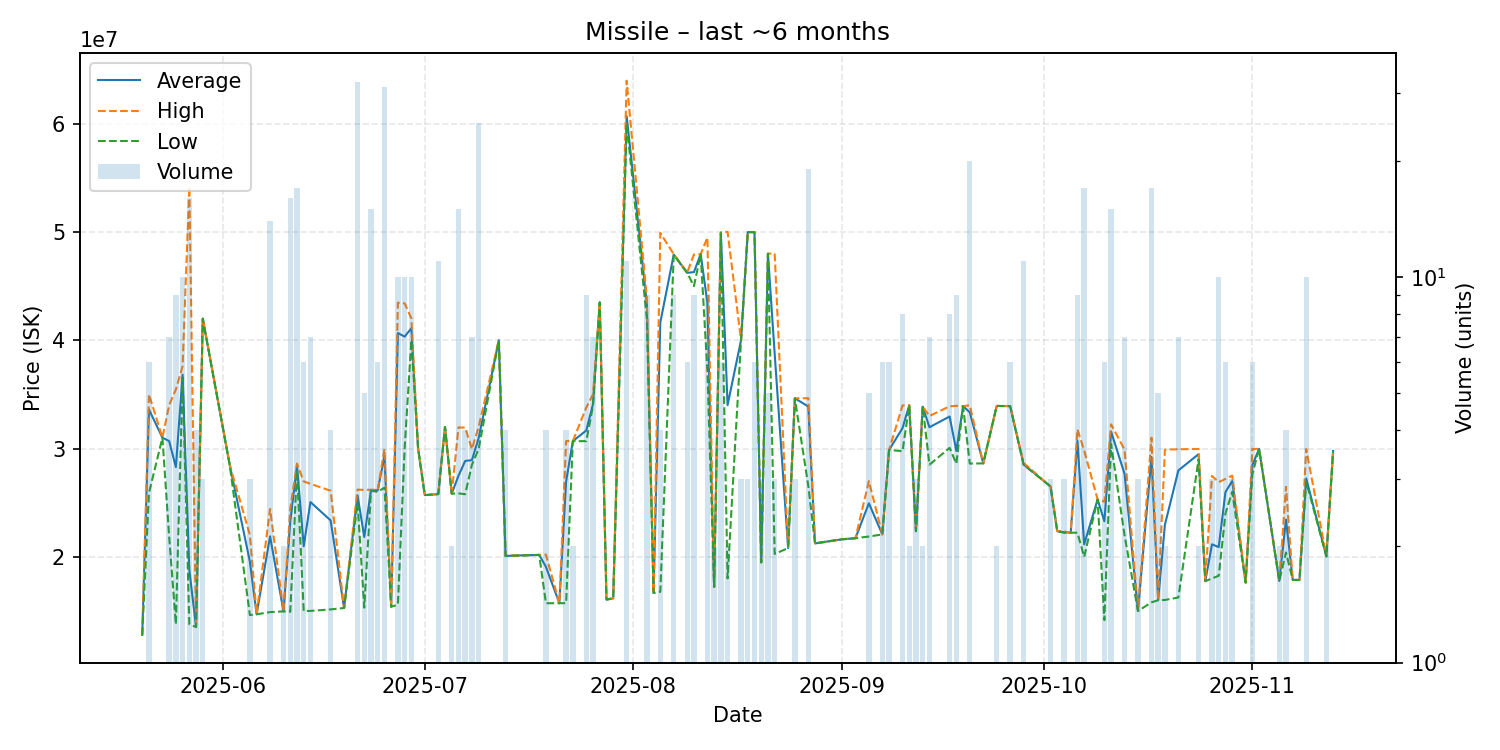

The table this chart was drawn from, first rows:
date, average, highest, lowest, order_count, volume
2025-05-20, 12800000, 12800000, 12800000, 1, 1
2025-05-21, 33605000, 35000000, 25900000, 6, 6
2025-05-23, 31000000, 31000000, 31000000, 1, 1
2025-05-24, 30688571, 34000000, 21870000, 7, 7
2025-05-25, 28286667, 35450000, 13790000, 7, 9
2025-05-26, 36818000, 37610000, 36560000, 4, 10
2025-05-27, 18789375, 54135000, 13785000, 9, 16
2025-05-28, 13520000, 13520000, 13520000, 1, 4
2025-05-29, 41983333, 41990000, 41980000, 3, 3
2025-06-02, 28500000, 28500000, 28500000, 1, 1
2025-06-05, 19556667, 22020000, 14630000, 3, 3
2025-06-06, 14700000, 14700000, 14700000, 1, 1
2025-06-08, 21896429, 24420000, 14900000, 12, 14
2025-06-10, 14975000, 14980000, 14970000, 2, 2
2025-06-11, 23238750, 24440000, 14930000, 9, 16
2025-06-12, 28444706, 28610000, 28000000, 11, 17
2025-06-13, 20980000, 26960000, 15000000, 4, 6
2025-06-14, 25062857, 26740000, 15010000, 4, 7
2025-06-17, 23362500, 26100000, 15150000, 2, 4
2025-06-19, 15280000, 15280000, 15280000, 1, 1
2025-06-21, 25689688, 26210000, 25000000, 23, 32
2025-06-22, 21838000, 26180000, 15315000, 4, 5
2025-06-23, 26168000, 26200000, 26100000, 11, 15
2025-06-24, 26133333, 26200000, 26000000, 4, 6
2025-06-25, 29317419, 29950000, 26390000, 19, 31
2025-06-26, 15400000, 15400000, 15400000, 1, 1
2025-06-27, 40659000, 43460000, 15580000, 7, 10
2025-06-28, 40326000, 43400000, 30000000, 6, 10
2025-06-29, 41106000, 42010000, 40000000, 5, 10
2025-06-30, 30000000, 30000000, 30000000, 1, 1
2025-07-01, 25700000, 25700000, 25700000, 1, 1
2025-07-03, 25790000, 25790000, 25790000, 5, 11
2025-07-04, 31990000, 31990000, 31990000, 1, 1
2025-07-05, 25835000, 25840000, 25830000, 2, 2
2025-07-06, 27480667, 31950000, 25860000, 9, 15
2025-07-07, 28852500, 31925000, 25780000, 4, 4
2025-07-08, 28930000, 29950000, 28500000, 3, 7
2025-07-09, 30961200, 32000000, 29950000, 10, 25
2025-07-12, 40000000, 40000000, 40000000, 1, 1
2025-07-13, 20085000, 20100000, 20080000, 2, 4
2025-07-14, 20110000, 20110000, 20110000, 1, 1
2025-07-15, 20130000, 20130000, 20130000, 1, 1
2025-07-18, 20180000, 20180000, 20180000, 1, 1
2025-07-19, 19085000, 20210000, 15720000, 3, 4
2025-07-21, 15720000, 15720000, 15720000, 1, 1
2025-07-22, 26950000, 30690000, 15730000, 3, 4
2025-07-23, 30680000, 30680000, 30680000, 2, 2
2025-07-25, 31666667, 33790000, 30680000, 7, 9
2025-07-26, 34110000, 35000000, 33955000, 6, 7
2025-07-27, 43490000, 43490000, 43490000, 1, 1
2025-07-28, 16060000, 16060000, 16060000, 1, 1
2025-07-29, 16170000, 16170000, 16170000, 1, 1
2025-07-31, 60697273, 63950000, 60000000, 7, 11
2025-08-03, 43388889, 43900000, 42000000, 6, 9
2025-08-04, 16670000, 16670000, 16670000, 1, 1
2025-08-05, 41632500, 49900000, 16780000, 4, 4
2025-08-07, 47902222, 47940000, 47870000, 6, 9
2025-08-09, 46221667, 46245000, 46210000, 6, 6
2025-08-10, 46280000, 47910000, 44985000, 9, 9
2025-08-11, 47940000, 47940000, 47940000, 1, 1
... 64 more rows
